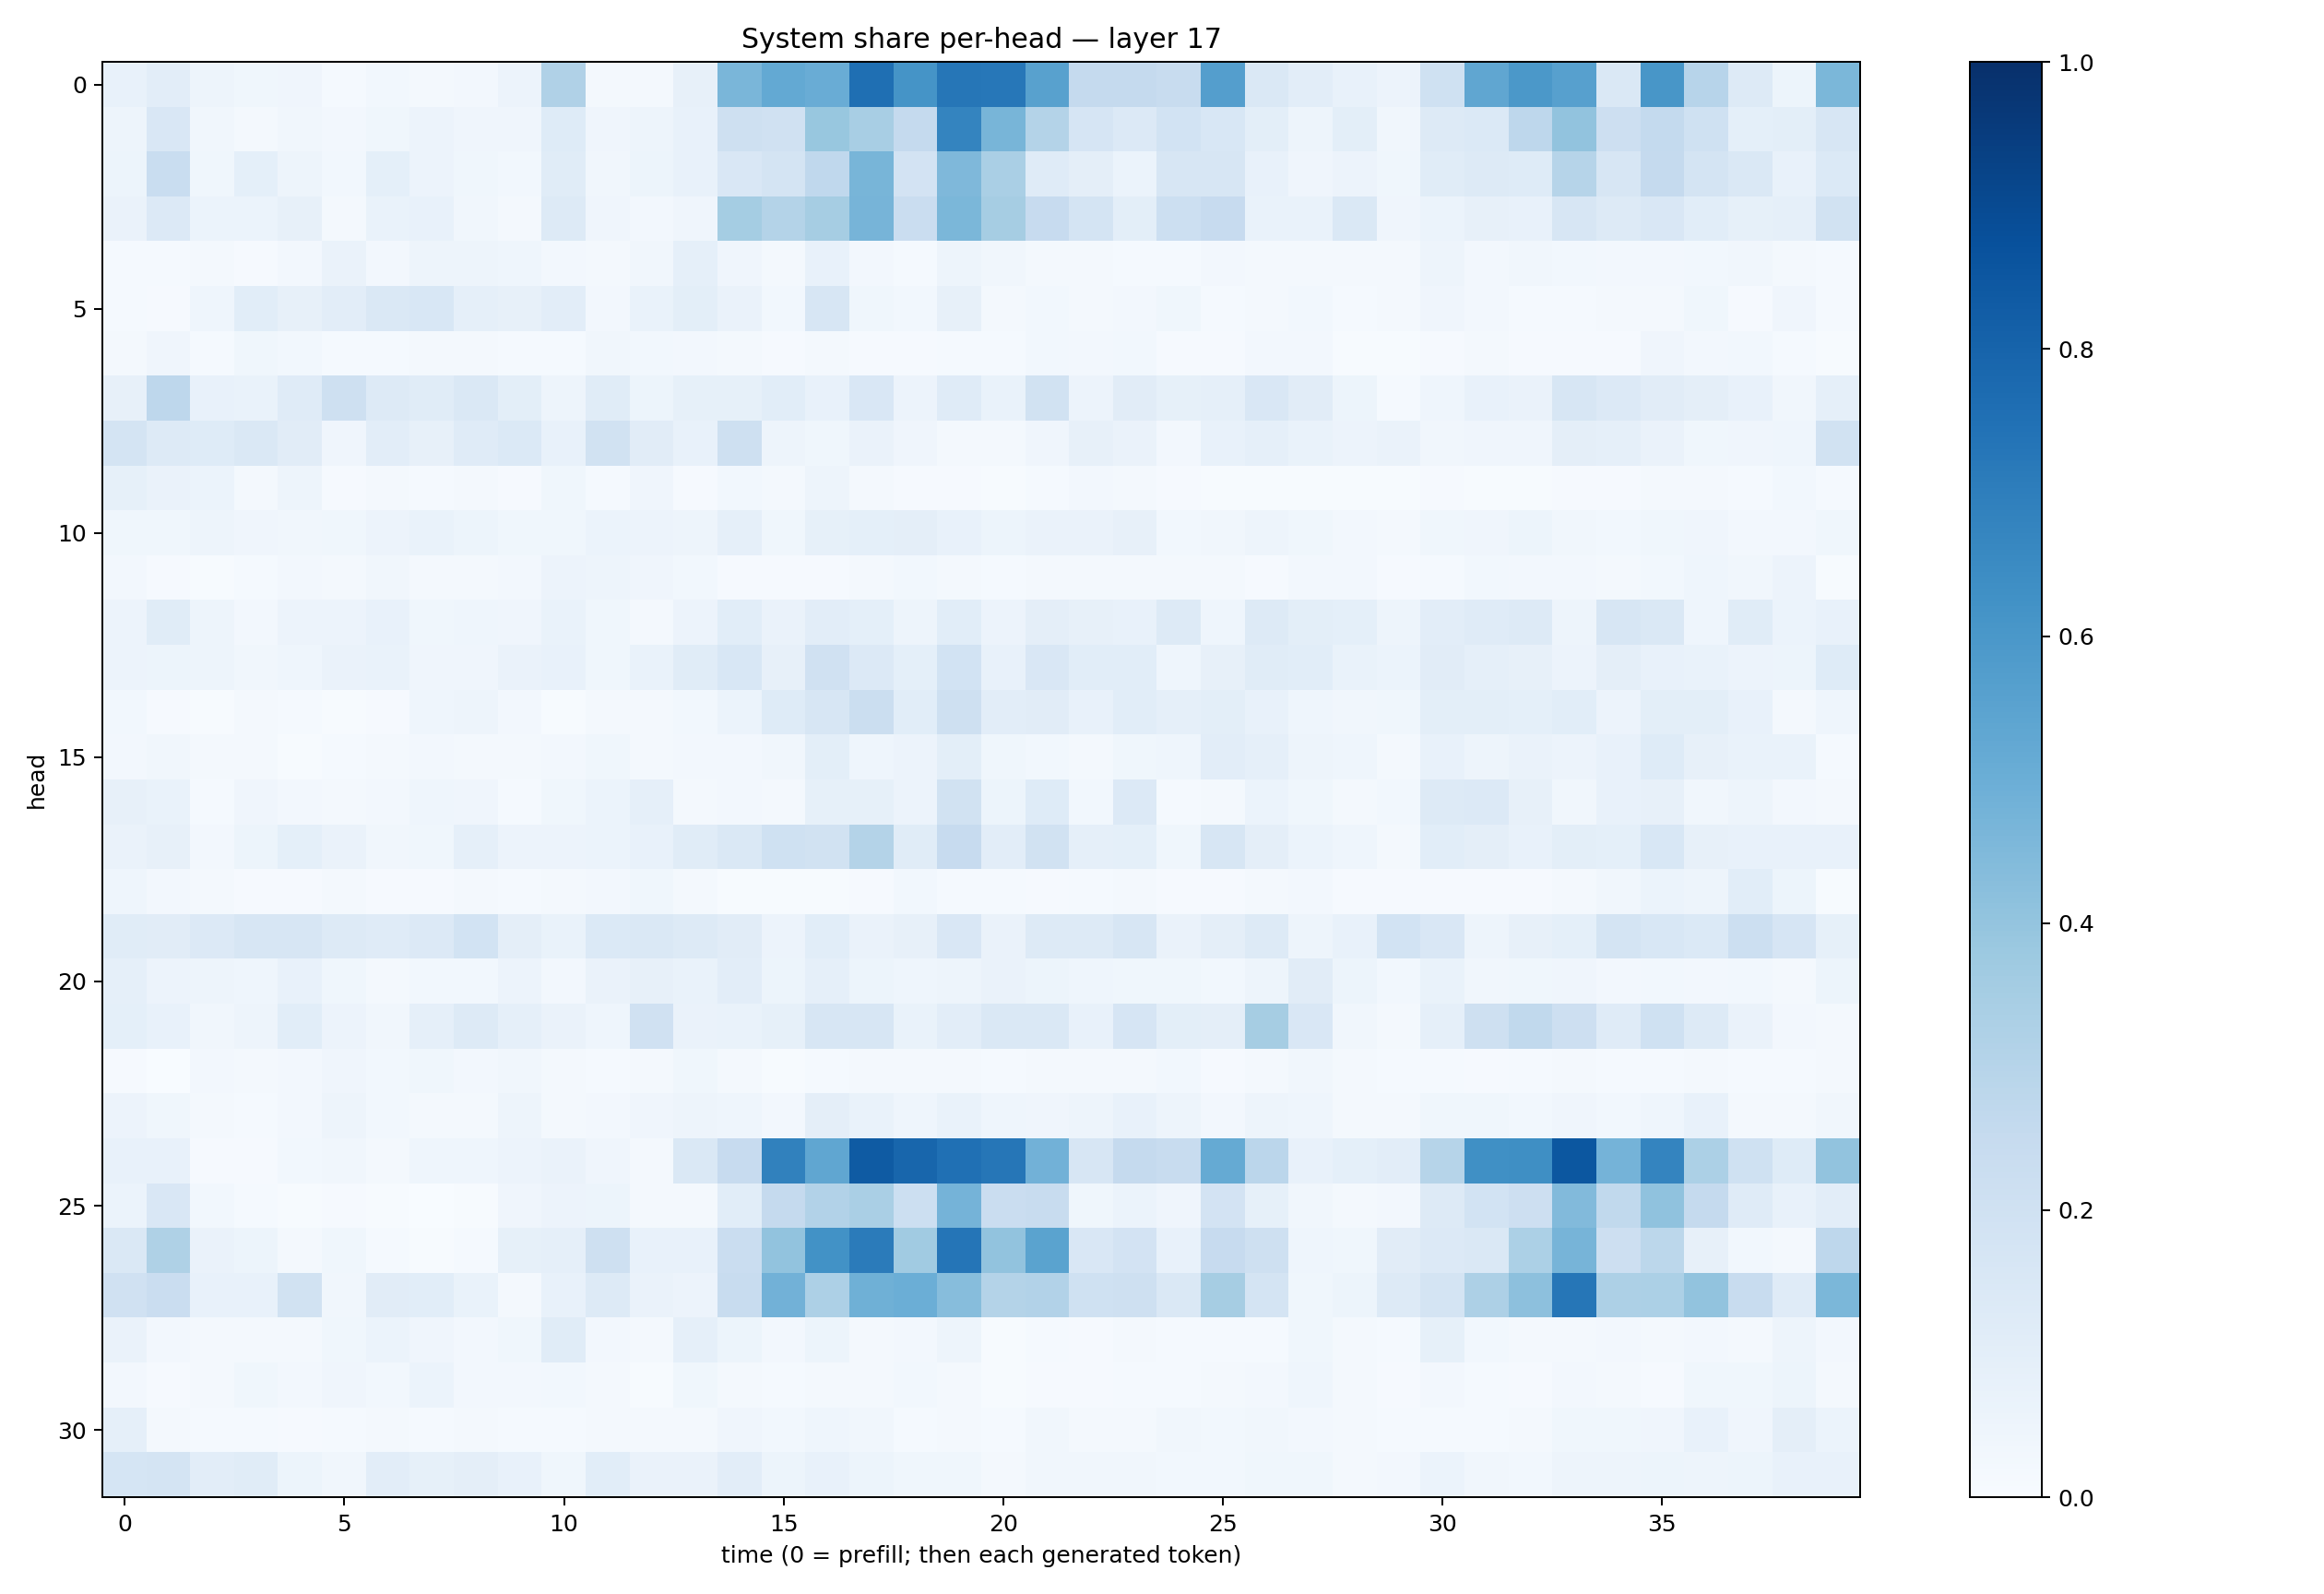

Values plotted in this chart, from the file beside it:
0.07437605, 0.10170382, 0.04948542, 0.035774708, 0.0393826, 0.013211936, 0.030658618, 0.019899692, 0.025848815, 0.055352516, 0.31759363, 0.0233368, 0.022021746, 0.07953073, 0.46275565, 0.5214911, 0.505704, 0.7561562, 0.6171345, 0.72962636, 0.7228914, 0.5563599, 0.25223267, 0.25038898
0.04907, 0.1486, 0.03273, 0.01821, 0.0324, 0.02483, 0.03839, 0.05603, 0.04176, 0.04021, 0.124, 0.04249, 0.04723, 0.07685, 0.2099, 0.1966, 0.3894, 0.3409, 0.2529, 0.6752, 0.4664, 0.3077, 0.1654, 0.1365
0.05098, 0.2313, 0.03795, 0.09142, 0.04765, 0.02835, 0.09101, 0.05571, 0.03531, 0.02905, 0.1167, 0.03462, 0.05346, 0.07757, 0.1489, 0.1739, 0.2659, 0.4652, 0.1809, 0.4519, 0.3374, 0.1184, 0.09469, 0.06083
0.06337, 0.136, 0.06088, 0.05914, 0.07906, 0.01968, 0.06785, 0.07272, 0.03182, 0.01951, 0.1286, 0.04252, 0.02526, 0.03972, 0.3525, 0.3063, 0.3512, 0.4694, 0.2282, 0.4593, 0.3485, 0.2446, 0.1727, 0.09874
0.01517, 0.0126, 0.02184, 0.009894, 0.02504, 0.06412, 0.02596, 0.05052, 0.04822, 0.0451, 0.02495, 0.01945, 0.03475, 0.08738, 0.04007, 0.01595, 0.07683, 0.02473, 0.01509, 0.04886, 0.03203, 0.02226, 0.01991, 0.01332
0.01406, 0.01013, 0.04603, 0.1083, 0.07875, 0.1034, 0.1459, 0.1534, 0.08933, 0.0796, 0.1036, 0.02428, 0.06931, 0.1012, 0.06317, 0.02797, 0.1631, 0.03869, 0.02842, 0.07838, 0.0191, 0.02993, 0.02252, 0.02387
0.01763, 0.03995, 0.01542, 0.0376, 0.03004, 0.01182, 0.01405, 0.01787, 0.0228, 0.01562, 0.01401, 0.03177, 0.02798, 0.02466, 0.02199, 0.008251, 0.0161, 0.009678, 0.01002, 0.0127, 0.01388, 0.0296, 0.02352, 0.03054
0.07816, 0.2748, 0.07632, 0.06861, 0.1175, 0.2078, 0.1315, 0.1168, 0.1476, 0.09851, 0.05072, 0.1136, 0.05304, 0.08436, 0.08557, 0.1064, 0.07227, 0.1493, 0.05855, 0.1193, 0.06891, 0.1929, 0.05552, 0.1132
0.1792, 0.1299, 0.1236, 0.1432, 0.1122, 0.04284, 0.1024, 0.0808, 0.1176, 0.1384, 0.07463, 0.1952, 0.1127, 0.07342, 0.2066, 0.05063, 0.03647, 0.06389, 0.04035, 0.01892, 0.01801, 0.03953, 0.08161, 0.06415
0.08539, 0.06584, 0.0596, 0.01668, 0.0507, 0.008607, 0.02145, 0.0146, 0.01605, 0.009023, 0.03606, 0.01347, 0.04038, 0.01115, 0.03074, 0.01874, 0.04858, 0.01804, 0.009786, 0.008914, 0.00584, 0.01403, 0.02365, 0.01567
0.03576, 0.03851, 0.049, 0.04233, 0.03332, 0.03522, 0.05559, 0.06836, 0.05393, 0.03691, 0.03728, 0.06189, 0.05554, 0.04998, 0.08775, 0.03586, 0.08486, 0.09073, 0.09466, 0.07168, 0.05169, 0.06407, 0.06363, 0.08073
0.02398, 0.01051, 0.006049, 0.01483, 0.02387, 0.01614, 0.03356, 0.0204, 0.02191, 0.0253, 0.05597, 0.05001, 0.03909, 0.02746, 0.009882, 0.009447, 0.01105, 0.01621, 0.0293, 0.016, 0.01273, 0.01824, 0.02304, 0.01797
0.05808, 0.114, 0.04859, 0.02655, 0.05668, 0.05564, 0.07328, 0.03636, 0.04438, 0.04067, 0.0673, 0.03831, 0.02317, 0.05765, 0.1076, 0.0634, 0.1047, 0.09023, 0.04818, 0.1061, 0.05495, 0.09684, 0.08033, 0.07764
0.05665, 0.05213, 0.04789, 0.03198, 0.04456, 0.06443, 0.06716, 0.03964, 0.03907, 0.06342, 0.07797, 0.03559, 0.06692, 0.114, 0.1524, 0.08046, 0.1955, 0.1365, 0.0926, 0.1853, 0.07516, 0.1503, 0.107, 0.1093
0.02802, 0.008451, 0.004004, 0.01688, 0.01383, 0.007677, 0.01056, 0.04476, 0.04802, 0.02489, 0.007671, 0.01748, 0.02088, 0.02831, 0.05916, 0.1231, 0.1568, 0.2246, 0.1084, 0.2093, 0.1018, 0.112, 0.07083, 0.108
0.02477, 0.03463, 0.01675, 0.01736, 0.007327, 0.01473, 0.01706, 0.0242, 0.01976, 0.01686, 0.02461, 0.03527, 0.02247, 0.02379, 0.02652, 0.03501, 0.1002, 0.04422, 0.05659, 0.1001, 0.0374, 0.03022, 0.02341, 0.0384
0.08102, 0.06708, 0.01517, 0.03934, 0.02357, 0.01662, 0.02542, 0.04526, 0.04232, 0.01205, 0.03553, 0.06222, 0.08957, 0.02079, 0.02687, 0.01904, 0.08544, 0.08232, 0.05755, 0.1902, 0.05224, 0.1224, 0.02896, 0.1366
0.06633, 0.07876, 0.02528, 0.05348, 0.09281, 0.06575, 0.03189, 0.03762, 0.08681, 0.05788, 0.05751, 0.05957, 0.07696, 0.1138, 0.1414, 0.2003, 0.1908, 0.3072, 0.1156, 0.2424, 0.1051, 0.1876, 0.08879, 0.09198
0.04427, 0.02436, 0.02026, 0.01172, 0.01078, 0.01751, 0.00835, 0.009395, 0.01918, 0.01269, 0.02007, 0.02402, 0.03597, 0.02292, 0.004272, 0.007022, 0.007614, 0.009456, 0.03123, 0.01258, 0.01501, 0.01064, 0.01394, 0.02141
0.115, 0.1114, 0.135, 0.1577, 0.1568, 0.1271, 0.1194, 0.136, 0.1855, 0.09438, 0.06917, 0.1385, 0.1464, 0.1312, 0.1118, 0.05619, 0.1082, 0.06394, 0.07933, 0.1501, 0.06345, 0.1285, 0.1267, 0.1599
0.08956, 0.05679, 0.04797, 0.04477, 0.07411, 0.03743, 0.01873, 0.0274, 0.0274, 0.05664, 0.0255, 0.0661, 0.08175, 0.06884, 0.105, 0.05197, 0.08952, 0.05434, 0.04427, 0.05022, 0.0627, 0.05163, 0.04375, 0.03874
0.09238, 0.07338, 0.03181, 0.04727, 0.1075, 0.05706, 0.03219, 0.08703, 0.1259, 0.08631, 0.06386, 0.04549, 0.199, 0.06627, 0.06724, 0.08451, 0.1567, 0.1621, 0.06937, 0.1047, 0.1436, 0.1426, 0.07195, 0.1658
0.009164, 0.003207, 0.02582, 0.02152, 0.02373, 0.04106, 0.02969, 0.0359, 0.02454, 0.03483, 0.02278, 0.01396, 0.02166, 0.03591, 0.01897, 0.006643, 0.0132, 0.01645, 0.01949, 0.0194, 0.01232, 0.01631, 0.0219, 0.02056
0.05552, 0.03633, 0.01822, 0.01472, 0.02466, 0.04864, 0.02795, 0.02033, 0.02264, 0.04722, 0.01922, 0.02483, 0.04218, 0.04869, 0.0455, 0.02362, 0.09658, 0.067, 0.04413, 0.06914, 0.04436, 0.04238, 0.04919, 0.07073
0.07206, 0.07678, 0.00845, 0.00914, 0.0299, 0.03324, 0.01661, 0.04529, 0.04509, 0.05625, 0.06324, 0.04172, 0.01978, 0.1466, 0.2459, 0.6846, 0.5336, 0.8328, 0.7919, 0.7516, 0.7284, 0.4821, 0.1615, 0.2535
0.06101, 0.1502, 0.02932, 0.01412, 0.007098, 0.008453, 0.005477, 0.001618, 0.005619, 0.03943, 0.05493, 0.05216, 0.01965, 0.02186, 0.109, 0.2514, 0.3119, 0.3365, 0.2167, 0.4765, 0.2292, 0.2411, 0.03892, 0.05944
0.1407, 0.3221, 0.06305, 0.05323, 0.02334, 0.03741, 0.01332, 0.004178, 0.01543, 0.08464, 0.08944, 0.2083, 0.07267, 0.07404, 0.2278, 0.4032, 0.6232, 0.7103, 0.364, 0.7309, 0.4056, 0.5505, 0.1494, 0.1806
0.1985, 0.2303, 0.07411, 0.07754, 0.1927, 0.03373, 0.112, 0.1084, 0.06674, 0.02048, 0.07742, 0.1284, 0.06291, 0.05508, 0.2398, 0.4825, 0.3255, 0.4884, 0.497, 0.4302, 0.3056, 0.3111, 0.203, 0.2039
0.06351, 0.02477, 0.01835, 0.02073, 0.01791, 0.03538, 0.05894, 0.04034, 0.02373, 0.03803, 0.1153, 0.02691, 0.02014, 0.08889, 0.05358, 0.0247, 0.05297, 0.01591, 0.02583, 0.0475, 0.007316, 0.0132, 0.01077, 0.01622
0.02366, 0.0113, 0.02221, 0.03817, 0.02403, 0.04166, 0.02762, 0.06036, 0.02405, 0.02642, 0.02984, 0.01863, 0.007163, 0.03905, 0.01951, 0.01385, 0.01689, 0.01755, 0.03093, 0.02224, 0.007163, 0.0105, 0.01139, 0.01492
0.08771, 0.0207, 0.01545, 0.01327, 0.009478, 0.01252, 0.01673, 0.01391, 0.0164, 0.01487, 0.01173, 0.01663, 0.01947, 0.02253, 0.04269, 0.02937, 0.04596, 0.0346, 0.0131, 0.02301, 0.01192, 0.03511, 0.02052, 0.02331
0.1696, 0.1732, 0.102, 0.1165, 0.05349, 0.03221, 0.1038, 0.08282, 0.09699, 0.07406, 0.03893, 0.1058, 0.0663, 0.06395, 0.1042, 0.05317, 0.07086, 0.05394, 0.03888, 0.03856, 0.01679, 0.03201, 0.03373, 0.03357
